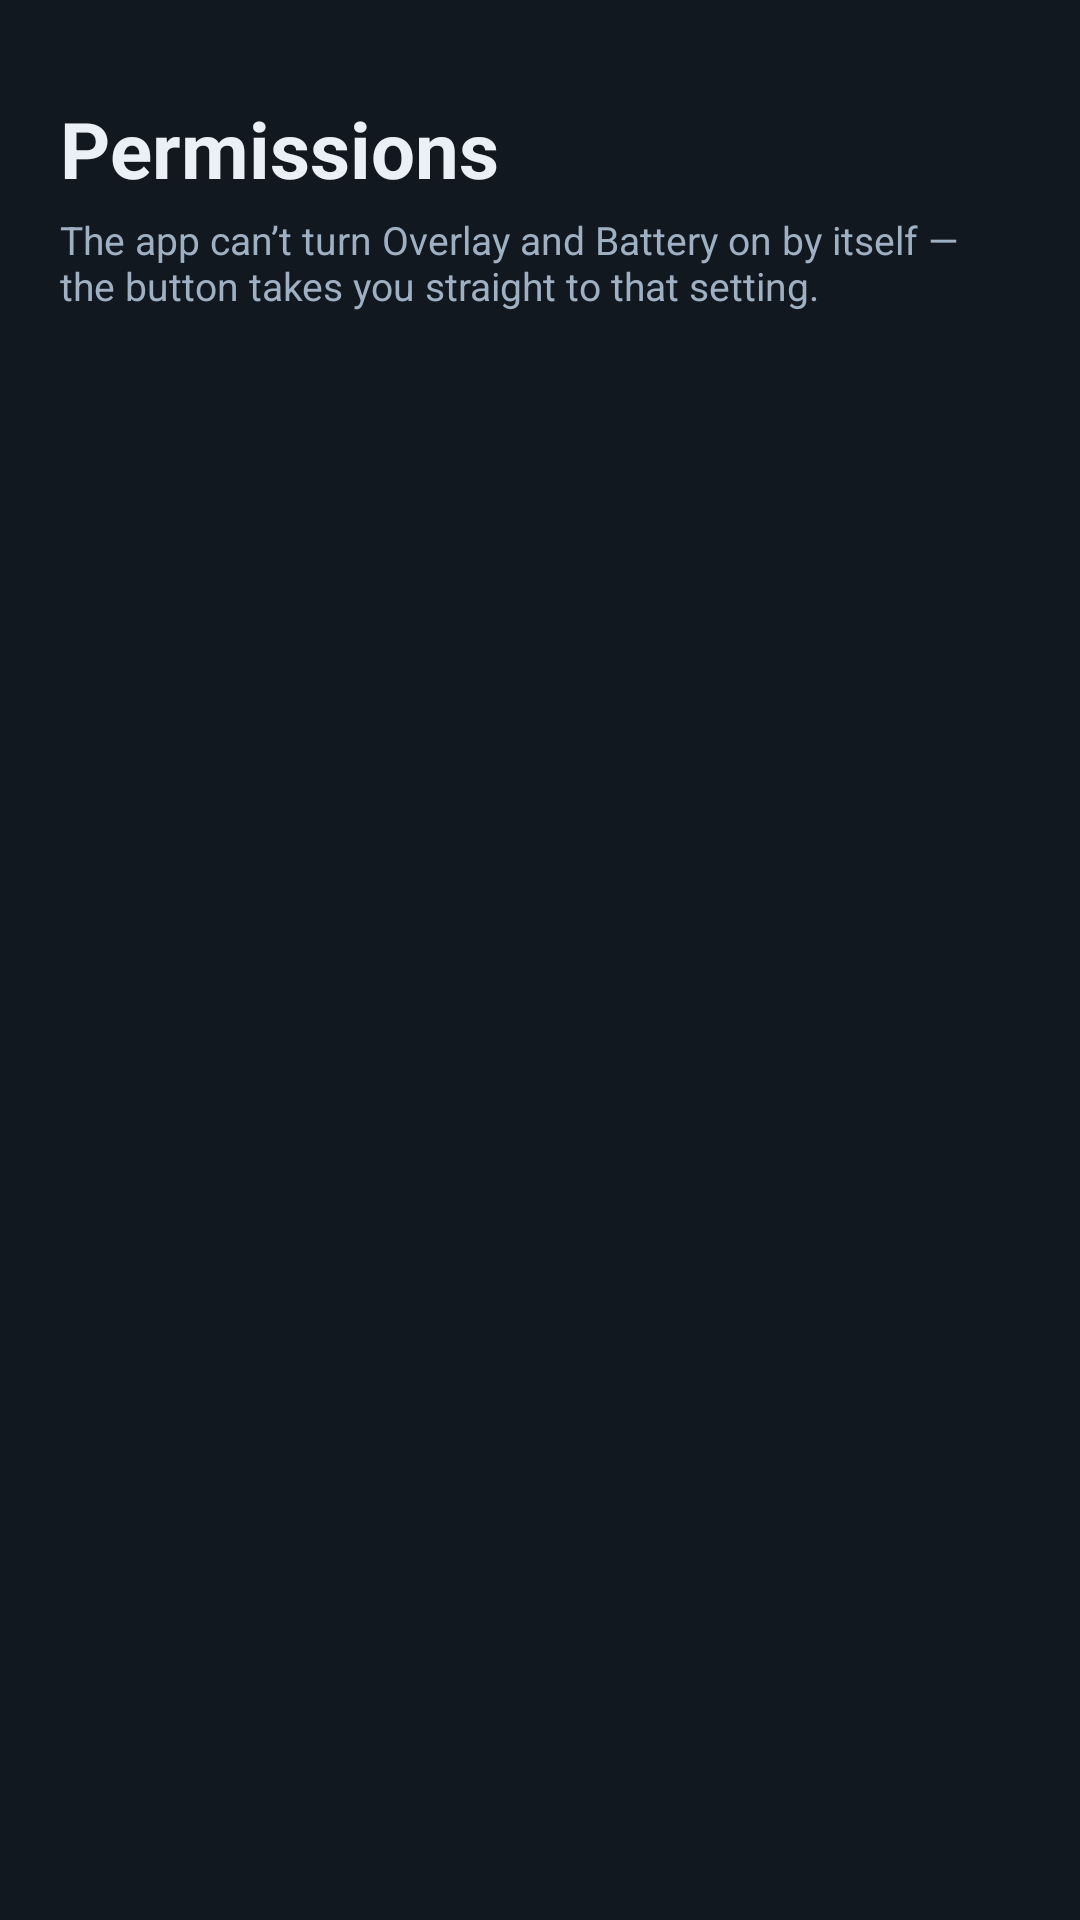

Layout XML and referenced resources for this Android screen:
<!-- AndroidManifest.xml: activity theme Theme.TextLens -->
<!-- res/layout/activity_permissions.xml -->
<?xml version="1.0" encoding="utf-8"?>
<ScrollView xmlns:android="http://schemas.android.com/apk/res/android"
    android:layout_width="match_parent"
    android:layout_height="match_parent">

    <LinearLayout
        android:layout_width="match_parent"
        android:layout_height="wrap_content"
        android:orientation="vertical"
        android:padding="20dp">

        <TextView
            android:layout_width="match_parent"
            android:layout_height="wrap_content"
            android:layout_marginTop="12dp"
            android:text="@string/perm_title"
            android:textColor="?attr/colorOnSurface"
            android:textSize="26sp"
            android:textStyle="bold" />

        <TextView
            android:layout_width="match_parent"
            android:layout_height="wrap_content"
            android:layout_marginTop="4dp"
            android:layout_marginBottom="16dp"
            android:text="@string/perm_note"
            android:textColor="?attr/colorOnSurfaceVariant"
            android:textSize="13sp" />

        <LinearLayout
            android:id="@+id/list"
            android:layout_width="match_parent"
            android:layout_height="wrap_content"
            android:orientation="vertical" />
    </LinearLayout>
</ScrollView>
<!-- resources referenced by this layout -->
<resources>
  <string name="perm_note">The app can’t turn Overlay and Battery on by itself — the button takes you straight to that setting.</string>
  <string name="perm_title">Permissions</string>
  <style name="Theme.TextLens" parent="Theme.TextLens.Midnight" />
  <style name="Theme.TextLens.Midnight" parent="Theme.Material3.Dark.NoActionBar">
          <item name="android:windowBackground">#121820</item>
          <item name="android:colorBackground">#121820</item>
          <item name="colorSurface">#1B2430</item>
          <item name="colorSurfaceVariant">#242F3D</item>
          <item name="colorSurfaceContainer">#1B2430</item>
          <item name="colorSurfaceContainerHighest">#242F3D</item>
          <item name="colorOnSurface">#EAF0F6</item>
          <item name="colorOnSurfaceVariant">#9FB0C3</item>
          <item name="colorOutline">#32404F</item>
          <item name="colorOutlineVariant">#32404F</item>
          <item name="colorPrimary">#3FB8B0</item>
          <item name="colorOnPrimary">#06201F</item>
          <item name="colorPrimaryContainer">#242F3D</item>
          <item name="colorOnPrimaryContainer">#EAF0F6</item>
          <item name="colorSecondary">#3FB8B0</item>
          <item name="colorOnSecondary">#06201F</item>
          <item name="colorSecondaryContainer">#242F3D</item>
          <item name="colorOnSecondaryContainer">#EAF0F6</item>
          <item name="android:statusBarColor">#121820</item>
          <item name="android:navigationBarColor">#121820</item>
          <item name="android:windowLightStatusBar" tools:targetApi="23">false</item>
          <item name="android:windowLightNavigationBar" tools:targetApi="27">false</item>
          <item name="colorError">@color/danger</item>
      </style>
</resources>
